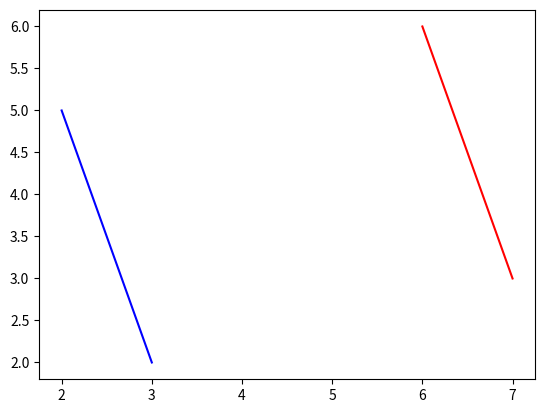

Generate this figure with matplotlib:
import numpy as np
import matplotlib.pyplot as plt

# Vetor que receberá a transformação
vetor_t = np.array([[3, 2],
                    [2, 5]])

# Matriz
matriz = np.array([[4, 1],
                   [4, 1]])

# Transformação
matriz_t = vetor_t + matriz

# Coordenadas do vetor
x = [vetor_t[0][0], vetor_t[1][0]]
y = [vetor_t[0][1], vetor_t[1][1]]

x_t = [matriz_t[0][0], matriz_t[1][0]]
y_t = [matriz_t[0][1], matriz_t[1][1]]

plt.plot(x, y, color="blue")
plt.plot(x_t, y_t, color="red")
plt.show()
